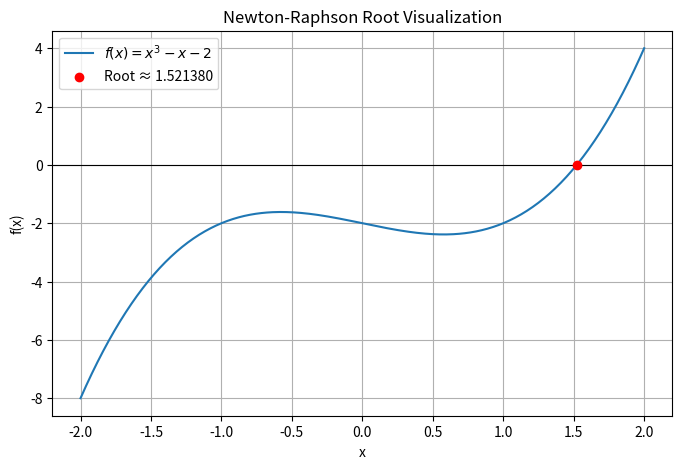

Recreate this plot in Python.
import numpy as np
import matplotlib.pyplot as plt

def f(x):
    return x**3 - x - 2

def derivative(f, x, h=1e-6):
    return (f(x + h) - f(x - h)) / (2 * h)

def newton_raphson(f, x0, tol=1e-6, max_iter=100):
    x = x0

    for _ in range(max_iter):
        x_new = x - f(x) / derivative(f, x)

        if abs(x_new - x) < tol:
            return x_new

        x = x_new

    return x

root = newton_raphson(f, 1.5)

x = np.linspace(-2, 2, 400)
y = f(x)

plt.figure(figsize=(8, 5))
plt.plot(x, y, label=r'$f(x)=x^3-x-2$')
plt.axhline(0, color='black', linewidth=0.8)

plt.scatter(root, f(root), color='red', zorder=5,
            label=f'Root ≈ {root:.6f}')

plt.xlabel('x')
plt.ylabel('f(x)')
plt.title('Newton-Raphson Root Visualization')
plt.grid(True)
plt.legend()
plt.show()

print("Root:", root)
